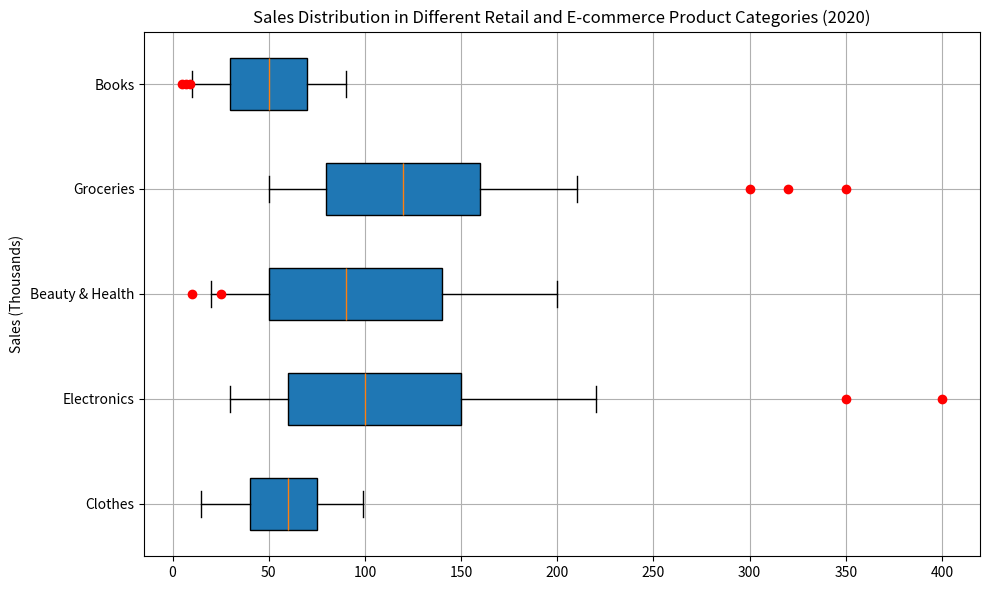

This chart was generated by the following Python code: (Note: this script raises an exception after producing the figure.)
import matplotlib.pyplot as plt

# Preparation of data
categories = ["Clothes", "Electronics", "Beauty & Health", "Groceries", "Books"]
data = [[15, 40, 60, 75, 99], [30, 60, 100, 150, 220], [20, 50, 90, 140, 200], [50, 80, 120, 160, 210], [10, 30, 50, 70, 90]]
outliers = [[], [350, 400], [10, 25], [300, 320, 350], [5, 7, 9]]

# Create figure and add subplot
fig = plt.figure(figsize=(10, 6))
ax = fig.add_subplot()

# Clear current axis and set grid
ax.cla()  
ax.grid(True)

# Box plotting for each category
ax.boxplot(data, whis=1.5, vert = False, patch_artist = True, widths = 0.5)

plt.yticks([i + 1 for i, _ in enumerate(categories)], categories)

# Plotting outliers manually for each category
for i, outlier in enumerate(outliers):
    if outlier:
        ax.plot(outlier, [i + 1] * len(outlier), "ro")

# Setting labels for y-axis
ax.set_ylabel('Sales (Thousands)')

# Setting title for the figure
plt.title('Sales Distribution in Different Retail and E-commerce Product Categories (2020)')

# Automatically resize the image by tight_layout()
plt.tight_layout()

# Save the image
plt.savefig('/cpfs01/user/yehancheng/workspace/datasets/SimChartV2/demo/box/png/106_202312270030.png')

# Clear the current image state
plt.clf()
